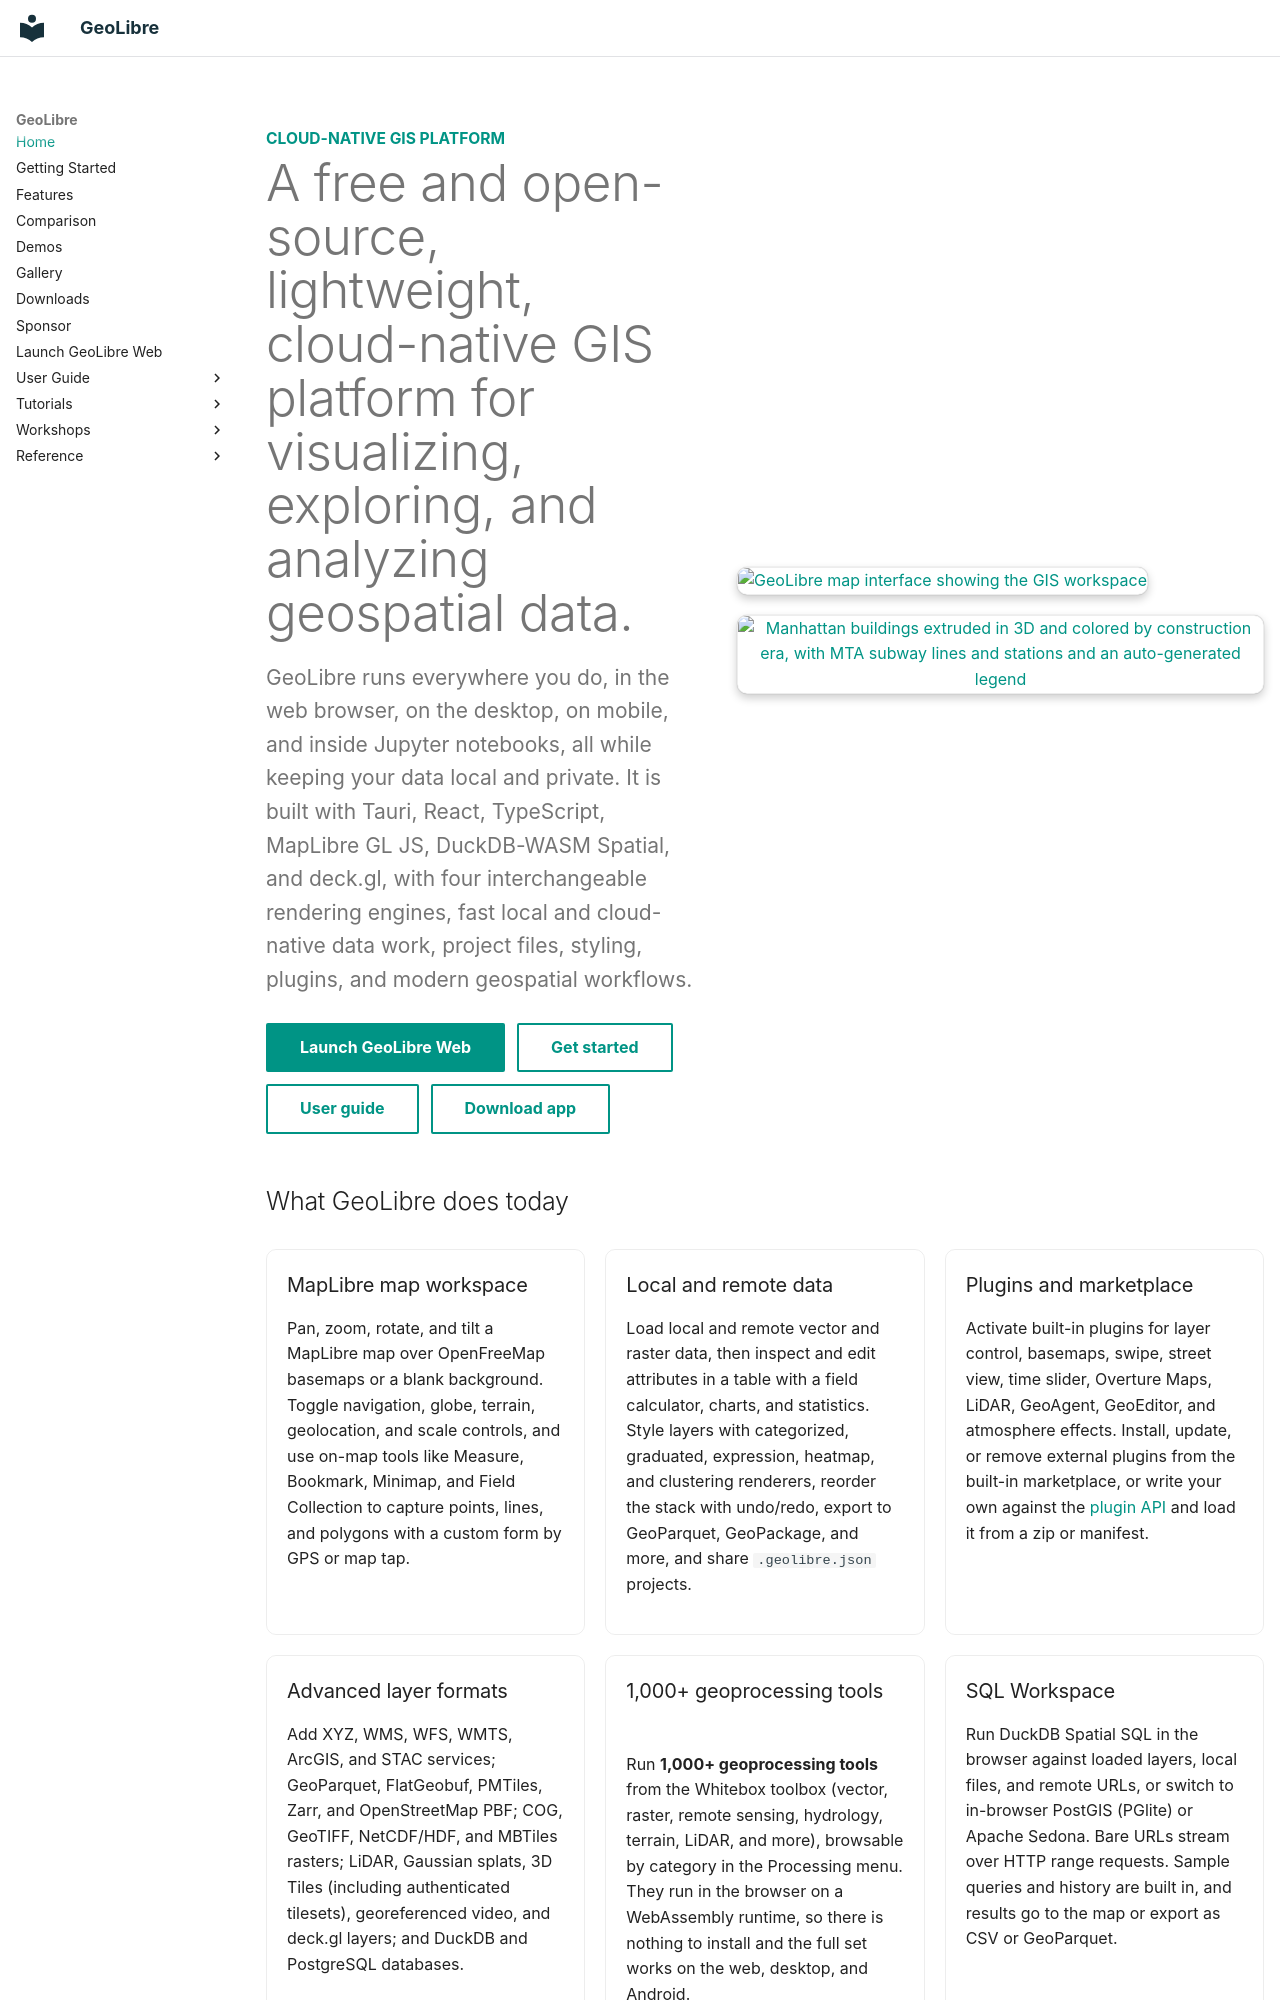

repository: opengeos/GeoLibre · page: index.html · generator: mkdocs

---
title: Home
hide:
  - toc
---

<section class="hero">
  <div class="hero__content">
    <p class="eyebrow">Cloud-native GIS platform</p>
    <h1>A free and open-source, lightweight, cloud-native GIS platform for visualizing, exploring, and analyzing geospatial data.</h1>
    <p class="hero__lead">
      GeoLibre runs everywhere you do, in the web browser, on the desktop, on
      mobile, and inside Jupyter notebooks, all while keeping your data local
      and private. It is built with Tauri, React, TypeScript, MapLibre GL JS,
      DuckDB-WASM Spatial, and deck.gl, with four interchangeable rendering
      engines, fast local and cloud-native data
      work, project files, styling, plugins, and modern geospatial workflows.
    </p>
    <div class="hero__actions">
      <a class="md-button md-button--primary" href="https://web.geolibre.app/">Launch GeoLibre Web</a>
      <a class="md-button" href="getting-started/">Get started</a>
      <a class="md-button" href="user-guide/interface/">User guide</a>
      <a class="md-button" href="downloads/">Download app</a>
    </div>
  </div>
  <div class="hero__media">
    <figure>
      <a href="https://share.geolibre.app/giswqs/3d-tiles" title="Open the 3D Tiles map">
        <img src="https://assets.geolibre.app/images/GeoLibre-demo.webp" alt="GeoLibre map interface showing the GIS workspace">
      </a>
    </figure>
    <figure>
      <a href="https://share.geolibre.app/giswqs/nyc-buildings-and-subways" title="Open the New York City buildings and subways map">
        <img src="https://assets.geolibre.app/images/nyc-buildings.webp" alt="Manhattan buildings extruded in 3D and colored by construction era, with MTA subway lines and stations and an auto-generated legend">
      </a>
    </figure>
  </div>
</section>

## What GeoLibre does today

<div class="feature-grid" markdown>

<div class="feature-card" markdown>
### MapLibre map workspace

Pan, zoom, rotate, and tilt a MapLibre map over OpenFreeMap basemaps or a blank background. Toggle navigation, globe, terrain, geolocation, and scale controls, and use on-map tools like Measure, Bookmark, Minimap, and Field Collection to capture points, lines, and polygons with a custom form by GPS or map tap.
</div>

<div class="feature-card" markdown>
### Local and remote data

Load local and remote vector and raster data, then inspect and edit attributes in a table with a field calculator, charts, and statistics. Style layers with categorized, graduated, expression, heatmap, and clustering renderers, reorder the stack with undo/redo, export to GeoParquet, GeoPackage, and more, and share `.geolibre.json` projects.
</div>

<div class="feature-card" markdown>
### Plugins and marketplace

Activate built-in plugins for layer control, basemaps, swipe, street view, time slider, Overture Maps, LiDAR, GeoAgent, GeoEditor, and atmosphere effects. Install, update, or remove external plugins from the built-in marketplace, or write your own against the [plugin API](plugin-api.md) and load it from a zip or manifest.
</div>

<div class="feature-card" markdown>
### Advanced layer formats

Add XYZ, WMS, WFS, WMTS, ArcGIS, and STAC services; GeoParquet, FlatGeobuf, PMTiles, Zarr, and OpenStreetMap PBF; COG, GeoTIFF, NetCDF/HDF, and MBTiles rasters; LiDAR, Gaussian splats, 3D Tiles (including authenticated tilesets), georeferenced video, and deck.gl layers; and DuckDB and PostgreSQL databases.
</div>

<div class="feature-card" markdown>
### 1,000+ geoprocessing tools

Run **1,000+ geoprocessing tools** from the Whitebox toolbox (vector, raster, remote sensing, hydrology, terrain, LiDAR, and more), browsable by category in the Processing menu. They run in the browser on a WebAssembly runtime, so there is nothing to install and the full set works on the web, desktop, and Android.
</div>

<div class="feature-card" markdown>
### SQL Workspace

Run DuckDB Spatial SQL in the browser against loaded layers, local files, and remote URLs, or switch to in-browser PostGIS (PGlite) or Apache Sedona. Bare URLs stream over HTTP range requests. Sample queries and history are built in, and results go to the map or export as CSV or GeoParquet.
</div>

<div class="feature-card" markdown>
### Vector tools

Buffer, dissolve, simplify, clip, overlay, spatial and attribute joins, Voronoi/Delaunay, H3 binning, and more under Processing → GeoLibre Toolbox → Vector, run in the browser with Turf.js or an optional GeoPandas sidecar. A Spatial Statistics toolbox and a batch runner with pipeline chaining round out Processing.
</div>

<div class="feature-card" markdown>
### Raster tools

Hillshade, slope, aspect, reproject, clip, polygonize, contours, zonal statistics, raster calculator, reclassify, mosaic, and spectral indices (NDVI, NDWI, EVI) under Processing → GeoLibre Toolbox → Raster, run on a rasterio sidecar with a client-side fallback. Also includes a Georeferencer and single-band or RGB styling.
</div>

<div class="feature-card" markdown>
